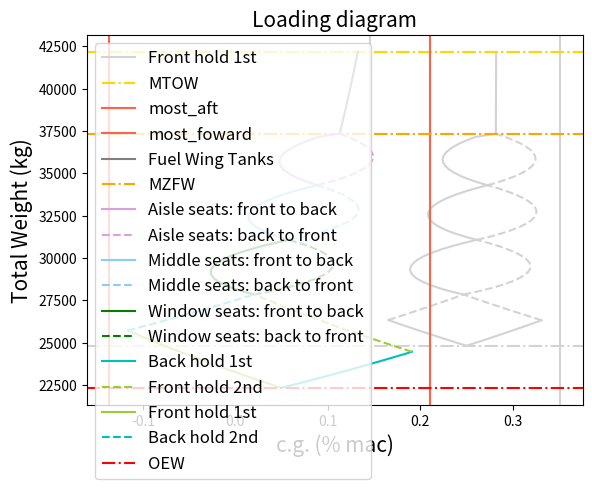

The script that saved this image:
#draw potato diagram of BAE RJ85:
import numpy as np
import matplotlib.pyplot as plt
#MEGA-BEUN, get old plot, in light gray, under new
######### START POTATO DIAGRAM.py #########
######### INPUT PARAMETERS ###########
#CGs of parts
x_lemac = 11.64 #m
mac = 3.00 #m

x_OEW_lemac = 0.25 #%Lemac   #it can be between 0.25 and 0.3
x_OEW_ac = x_OEW_lemac*mac + x_lemac

x_FrontHold_ac = 7.99 #m
x_BackHold_ac = 16.66 #m

x_1stseat = 6.1 #m
deltacgseat = 31*0.0254 #m  (inches to m)
n_row = 17     #2 last rows are missing 2 aisle people
x_lastseat = x_1stseat + (n_row*deltacgseat) #m

x_tankwing = 12.494 #m
x_tankcenter = 11.504 #m
x_tankaux = 13.781 #m

#Weights
W_OEW = 24820 #kg
W_FrontHold_max = 1520 #kg
W_BackHold_max = 1506 #kg
W_pax = 95 #kg


#W_fuel_max_wings = 7366 #kg
W_fuel_max_wings = 4839 #kg
W_fuel_max_center = 1996 #kg  #nominal tanks are 9217 kg which is almost fuel max
W_fuel_max_aux = 2064 *0.45359237 #kg
#this gives tot of 10153 kg

########################################
#CARGO LOADING
#Back hold 1st
cg_back1 = []
W_back1 = []
for W_cargo in np.arange(0,W_BackHold_max +0.01, 0.01):
    W_total = W_OEW + W_cargo
    cg = ((x_OEW_ac*W_OEW) + (W_cargo*x_BackHold_ac ))/(W_total)
    cg_back1.append(cg)
    W_back1.append(W_total)
# print(cg_back1)
# print((W_back1))

#Front hold 2nd
cg_front2 = []
W_front2 = []
for W_cargo in np.arange(0,W_FrontHold_max +0.01, 0.01):
    W_total = W_OEW + W_BackHold_max + W_cargo  #back hold already loaded
    cg = ((x_OEW_ac*W_OEW) + (x_BackHold_ac*W_BackHold_max)+ (W_cargo*x_FrontHold_ac ))/(W_total)
    cg_front2.append(cg)
    W_front2.append(W_total)
# print(cg_front2)
# print((W_front2))

#Front hold 1st
cg_front1 = []
W_front1 = []
for W_cargo in np.arange(0,W_FrontHold_max + 0.01, 0.01):
    W_total = W_OEW + W_cargo
    cg = ((x_OEW_ac*W_OEW) + (W_cargo*x_FrontHold_ac ))/(W_total)
    cg_front1.append(cg)
    W_front1.append(W_total)
# print(cg_front1)
# print((W_front1))

#Back hold 2nd
cg_back2 = []
W_back2 = []
for W_cargo in np.arange(0,W_BackHold_max + 0.01, 0.01):
    W_total = W_OEW + W_FrontHold_max + W_cargo  #back hold already loaded
    cg = ((x_OEW_ac*W_OEW) + (x_BackHold_ac*W_cargo)+ (W_FrontHold_max*x_FrontHold_ac ))/(W_total)
    cg_back2.append(cg)
    W_back2.append(W_total)
# print(cg_back2)
# print((W_back2))

#PLOT CARGO POTATO DIAGRAM
# plt.axhline(W_OEW, color = 'red', label = 'OEW')
# plt.plot(cg_back1, W_back1, color = 'c', label = 'Back hold 1st')
# plt.plot(cg_front2, W_front2,  color = 'yellowgreen', label = 'Front hold 2nd')
# plt.plot(cg_front1, W_front1, color = 'yellowgreen', label = 'Front hold 1st')
# plt.plot(cg_back2, W_back2,  color = 'c', label = 'Back hold 2nd')
# plt.xlabel('Xcg (m)')
# plt.ylabel("Total Weight (kg)")
# plt.title('Potato diagram')
# plt.legend(loc= 'best')
# plt.show()

#Check for errors, get next initial values


W_withcargo = W_front2[-1]  #now initial weight
cg_withcargo = cg_back2[-1] #now initial cg

#PAX LOADING - window-rule

#Window rows 1st

#A - from front to back
cg_pax_windowA = [cg_withcargo]
W_pax_windowA = [W_withcargo]
W_pax_total = 0

#for x in np.arange(x_1stseat, x_lastseat + deltacgseat, deltacgseat):
for x in np.linspace(x_1stseat, x_lastseat, n_row):
    W_pax_total = W_pax_total + W_pax * 2 #increase W of pax group by 2 pax
    x_pax = (x_1stseat + x)/2 #cg of pax group

    W_total = W_withcargo + W_pax_total #2 new pax each time

    cg = ((cg_withcargo*W_withcargo) + (x_pax*W_pax_total))/(W_total)
    cg_pax_windowA.append(cg)
    W_pax_windowA.append(W_total)

#B - from back to front
cg_pax_windowB = [cg_withcargo]
W_pax_windowB = [W_withcargo]
W_pax_total = 0

#for x in np.arange(x_lastseat, x_1stseat - deltacgseat, -deltacgseat):
for x in np.linspace(x_lastseat, x_1stseat, n_row):
    W_pax_total = W_pax_total + W_pax*2 #increase W of pax group by 2 pax
    x_pax = x_lastseat - ((x_lastseat - x)/2) #cg of pax group
    #print(x_pax)
    W_total = W_withcargo + W_pax_total #2 new pax each time

    cg = ((cg_withcargo*W_withcargo) + (x_pax*W_pax_total))/(W_total)
    cg_pax_windowB.append(cg)
    W_pax_windowB.append(W_total)

W_withcargoandwindow = W_pax_windowA[-1]  #now initial weight
cg_withcargoandwindow = cg_pax_windowA[-1] #now initial cg

#Middle rows 2nd
#A - from front to back
cg_pax_middleA = [cg_withcargoandwindow]
W_pax_middleA = [W_withcargoandwindow]
W_pax_total = 0
#for x in np.arange(x_1stseat, x_lastseat + deltacgseat, deltacgseat):
for x in np.linspace(x_1stseat, x_lastseat, n_row):
    W_pax_total = W_pax_total + W_pax * 2 #increase W of pax group by 2 pax
    x_pax = (x_1stseat + x)/2 #cg of pax group

    W_total = W_withcargoandwindow + W_pax_total #2 new pax each time

    cg = ((cg_withcargoandwindow*W_withcargoandwindow) + (x_pax*W_pax_total))/(W_total)
    cg_pax_middleA.append(cg)
    W_pax_middleA.append(W_total)

#B - from back to front
cg_pax_middleB = [cg_withcargoandwindow]
W_pax_middleB = [W_withcargoandwindow]
W_pax_total = 0
#print(np.arange(x_lastseat, x_1stseat + deltacgseat, -deltacgseat))
#for x in np.arange(x_lastseat, x_1stseat - deltacgseat, -deltacgseat):
for x in np.linspace(x_lastseat, x_1stseat, n_row):
    W_pax_total = W_pax_total + W_pax * 2 #increase W of pax group by 2 pax
    x_pax = x_lastseat - ((x_lastseat - x)/2) #cg of pax group
    #print(x_pax)
    W_total = W_withcargoandwindow + W_pax_total #2 new pax each time

    cg = ((cg_withcargoandwindow*W_withcargoandwindow) + (x_pax*W_pax_total))/(W_total)
    cg_pax_middleB.append(cg)
    W_pax_middleB.append(W_total)


W_withcargowindowandmiddle = W_pax_middleA[-1]  #now initial weight
cg_withcargowindowandmiddle = cg_pax_middleA[-1] #now initial cg

#Aisle rows 2nd
#A - from front to back
cg_pax_aisleA = [cg_withcargowindowandmiddle]
W_pax_aisleA = [W_withcargowindowandmiddle]
W_pax_total = 0
#for x in np.arange(x_1stseat, x_lastseat + deltacgseat, deltacgseat):
rows = np.linspace(x_1stseat, x_lastseat , n_row)
for x in rows[:-2]:  #only 15 rows
    
    W_pax_total = W_pax_total + W_pax * 2 #increase W of pax group by 2 pax
    x_pax = (x_1stseat + x)/2 #cg of pax group

    W_total = W_withcargowindowandmiddle + W_pax_total #2 new pax each time

    cg = ((cg_withcargowindowandmiddle*W_withcargowindowandmiddle) + (x_pax*W_pax_total))/(W_total)
    cg_pax_aisleA.append(cg)
    W_pax_aisleA.append(W_total)
for x in rows[-2:]:  #only 15 rows
    
    W_pax_total = W_pax_total + W_pax #only 1 pax in last 2 rows
    x_pax = (x_1stseat + x)/2 #cg of pax group

    W_total = W_withcargowindowandmiddle + W_pax_total #2 new pax each time

    cg = ((cg_withcargowindowandmiddle*W_withcargowindowandmiddle) + (x_pax*W_pax_total))/(W_total)
    cg_pax_aisleA.append(cg)
    W_pax_aisleA.append(W_total)


#B - from back to front
cg_pax_aisleB = [cg_withcargowindowandmiddle]
W_pax_aisleB = [W_withcargowindowandmiddle]
W_pax_total = 0
#print(np.arange(x_lastseat, x_1stseat + deltacgseat, -deltacgseat))
#for x in np.arange(x_lastseat, x_1stseat - deltacgseat, -deltacgseat):
rows_inv = np.linspace(x_lastseat ,x_1stseat, n_row)

for x in rows_inv[:2]:  #1st 2 rows = last 2 rows = 1pax
    print(x)
    W_pax_total = W_pax_total + W_pax
    x_pax = x_lastseat - ((x_lastseat - x)/2) #cg of pax group
    #print(x_pax)
    W_total = W_withcargowindowandmiddle + W_pax_total #2 new pax each time

    cg = ((cg_withcargowindowandmiddle*W_withcargowindowandmiddle) + (x_pax*W_pax_total))/(W_total)
    cg_pax_aisleB.append(cg)
    W_pax_aisleB.append(W_total)
for x in rows_inv[2:]:  #rest of rows
    print(x)
    W_pax_total = W_pax_total + W_pax*2
    x_pax = x_lastseat - ((x_lastseat - x)/2) #cg of pax group
    #print(x_pax)
    W_total = W_withcargowindowandmiddle + W_pax_total #2 new pax each time

    cg = ((cg_withcargowindowandmiddle*W_withcargowindowandmiddle) + (x_pax*W_pax_total))/(W_total)
    cg_pax_aisleB.append(cg)
    W_pax_aisleB.append(W_total)

W_afterpax = W_pax_aisleA[-1]  #now initial weight
cg_afterpax = cg_pax_aisleA[-1] #now initial cg

#FUEL LOADING

#1 - WING TANKS
cg_fuelwing = []
W_fuelwing = []
for W in np.arange(0,W_fuel_max_wings +0.01, 0.01):
    W_total = W_afterpax + W #back hold already loaded
    cg = ((cg_afterpax*W_afterpax) + (x_tankwing*W))/(W_total)
    cg_fuelwing.append(cg)
    W_fuelwing.append(W_total)


W_afterwing = W_fuelwing[-1]  #now initial weight
cg_afterwing = cg_fuelwing[-1] #now initial cg

# #2 - Center TANKS
# cg_fuelcenter = []
# W_fuelcenter = []
#
# for W in np.arange(0,W_fuel_max_center +0.01, 0.01):
#     W_total = W_afterwing + W
#     #print(W_total)
#     cg = ((cg_afterwing*W_afterwing) + (x_tankcenter*W))/(W_total)
#     cg_fuelcenter.append(cg)
#     W_fuelcenter.append(W_total)
#
# print('cg after fuel is', cg_fuelcenter[-1])
# print('W after fuel is', W_fuelcenter[-1] )
#
# W_aftercenter = W_fuelcenter[-1]  #now initial weight
# cg_aftercenter = cg_fuelcenter[-1] #now initial cg
#
# #2 -Aux TANKS
# cg_fuelaux = []
# W_fuelaux = []
#
# for W in np.arange(0,W_fuel_max_aux +0.01, 0.01):
#     W_total = W_aftercenter  + W
#     #print(W_total)
#     cg = ((cg_aftercenter *W_aftercenter ) + (x_tankaux*W))/(W_total)
#     cg_fuelaux.append(cg)
#     W_fuelaux.append(W_total)
#
# print('cg after aux  fuel is', cg_fuelaux[-1])
# print('W after aux fuel is', W_fuelaux[-1] )


# W_final = W_fuelwing[-1]  #now initial weight
# cg_final = cg_fuelwing[-1] #now initial cg


#transformm into %mac
values = [cg_front2, cg_back2, cg_back1,cg_front1,cg_pax_aisleA,cg_pax_aisleB ,
          cg_pax_middleA,cg_pax_middleB, cg_pax_windowA,cg_pax_windowB, cg_fuelwing,] # cg_fuelcenter,cg_fuelaux


for A in values:
    for i in range(0, len(A)):
        A[i] = (A[i] - x_lemac)/ mac


max_cg = [max(cg_front2), max(cg_back2), max(cg_back1), max(cg_front1), max(cg_pax_aisleA), max(cg_pax_aisleB) ,
          max(cg_pax_middleA), max(cg_pax_middleB), max(cg_pax_windowA),max(cg_pax_windowB), max(cg_fuelwing) ] #max(cg_fuelcenter), max(cg_fuelaux)
#most_aft_cg_margin = max(max_cg) + max(max_cg)*0.02  #2% margin
most_aft_cg_margin = max(max_cg) +0.02  #2%mac  margin
min_cg = [min(cg_front2), min(cg_back2), min(cg_back1), min(cg_front1), min(cg_pax_aisleA), min(cg_pax_aisleB) ,
          min(cg_pax_middleA), min(cg_pax_middleB), min(cg_pax_windowA),min(cg_pax_windowB), min(cg_fuelwing)] # min(cg_fuelcenter),  min( cg_fuelcenter)
#most_foward_cg_margin = min(min_cg) - min(min_cg)*0.02  #2% margin
most_foward_cg_margin = min(min_cg) -0.02  #2%mac margin

#plots
plt.axhline(W_fuelwing[-1] , color = 'lightgray',linestyle = "dashdot")

plt.axvline(most_aft_cg_margin, color = 'lightgray')
plt.axvline(most_foward_cg_margin, color = 'lightgray')

plt.plot(cg_fuelwing, W_fuelwing, color = 'lightgray')
# plt.plot(cg_fuelcenter, W_fuelcenter, color = 'darkgrey',label = 'Fuel Center Tank')
# plt.plot(cg_fuelaux, W_fuelaux, color = 'gainsboro',label = 'Fuel Center Tank')

plt.axhline(W_afterpax, color = 'lightgray',linestyle = "dashdot")

plt.plot(cg_pax_aisleA, W_pax_aisleA, color = 'lightgray')
plt.plot(cg_pax_aisleB, W_pax_aisleB, color = 'lightgray', linestyle = "dashed")
plt.plot(cg_pax_middleA, W_pax_middleA, color = 'lightgray')
plt.plot(cg_pax_middleB, W_pax_middleB,color = 'lightgray', linestyle = "dashed")
plt.plot(cg_pax_windowA, W_pax_windowA, color = 'lightgray')
plt.plot(cg_pax_windowB, W_pax_windowB, color = 'lightgray', linestyle = "dashed")

plt.plot(cg_back1, W_back1, color = 'lightgray')
plt.plot(cg_front2, W_front2, color = 'lightgray', linestyle = "dashed")
plt.plot(cg_front1, W_front1,color = 'lightgray', label = 'Front hold 1st')
plt.plot(cg_back2, W_back2, color = 'lightgray',  linestyle = "dashed")

plt.axhline(W_OEW, color = 'lightgray',linestyle = "dashdot")


























######### START NEW POTATO ###########

######### INPUT PARAMETERS ###########
#CGs of parts
x_lemac = 11.64 #m
mac = 3.00 #m

x_OEW_lemac = 0.25 #%Lemac   #it can be between 0.25 and 0.3
x_OEW_ac = x_OEW_lemac*mac + x_lemac - 0.6 #Moved 60 cm forward.

x_FrontHold_ac = 7.99 #m
x_BackHold_ac = 16.66 #m

x_1stseat = 6.1 #m
deltacgseat = 31*0.0254 #m  (inches to m)
n_row = 17     #2 last rows are missing 2 aisle people
x_lastseat = x_1stseat + (n_row*deltacgseat) #m

x_tankwing = 12.494 #m
x_tankcenter = 11.504 #m
x_tankaux = 13.781 #m

#Weights
W_OEW = 22338 #kg   #reduced by 10%
W_FrontHold_max = 3381.5 #kg    #Increased with 75% of 'spare' weight
W_BackHold_max = 2126.5 #kg     #Increased with 25% of 'spare' weight
W_pax = 95 #kg


#W_fuel_max_wings = 7366 #kg
W_fuel_max_wings = 4839 #kg
W_fuel_max_center = 1996 #kg  #nominal tanks are 9217 kg which is almost fuel max
W_fuel_max_aux = 2064 *0.45359237 #kg
#this gives tot of 10153 kg

########################################
#CARGO LOADING
#Back hold 1st
cg_back1 = []
W_back1 = []
for W_cargo in np.arange(0,W_BackHold_max +0.01, 0.01):
    W_total = W_OEW + W_cargo
    cg = ((x_OEW_ac*W_OEW) + (W_cargo*x_BackHold_ac ))/(W_total)
    cg_back1.append(cg)
    W_back1.append(W_total)
# print(cg_back1)
# print((W_back1))

#Front hold 2nd
cg_front2 = []
W_front2 = []
for W_cargo in np.arange(0,W_FrontHold_max +0.01, 0.01):
    W_total = W_OEW + W_BackHold_max + W_cargo  #back hold already loaded
    cg = ((x_OEW_ac*W_OEW) + (x_BackHold_ac*W_BackHold_max)+ (W_cargo*x_FrontHold_ac ))/(W_total)
    cg_front2.append(cg)
    W_front2.append(W_total)
# print(cg_front2)
# print((W_front2))

#Front hold 1st
cg_front1 = []
W_front1 = []
for W_cargo in np.arange(0,W_FrontHold_max + 0.01, 0.01):
    W_total = W_OEW + W_cargo
    cg = ((x_OEW_ac*W_OEW) + (W_cargo*x_FrontHold_ac ))/(W_total)
    cg_front1.append(cg)
    W_front1.append(W_total)
# print(cg_front1)
# print((W_front1))

#Back hold 2nd
cg_back2 = []
W_back2 = []
for W_cargo in np.arange(0,W_BackHold_max + 0.01, 0.01):
    W_total = W_OEW + W_FrontHold_max + W_cargo  #back hold already loaded
    cg = ((x_OEW_ac*W_OEW) + (x_BackHold_ac*W_cargo)+ (W_FrontHold_max*x_FrontHold_ac ))/(W_total)
    cg_back2.append(cg)
    W_back2.append(W_total)
# print(cg_back2)
# print((W_back2))

#PLOT CARGO POTATO DIAGRAM
# plt.axhline(W_OEW, color = 'red', label = 'OEW')
# plt.plot(cg_back1, W_back1, color = 'c', label = 'Back hold 1st')
# plt.plot(cg_front2, W_front2,  color = 'yellowgreen', label = 'Front hold 2nd')
# plt.plot(cg_front1, W_front1, color = 'yellowgreen', label = 'Front hold 1st')
# plt.plot(cg_back2, W_back2,  color = 'c', label = 'Back hold 2nd')
# plt.xlabel('Xcg (m)')
# plt.ylabel("Total Weight (kg)")
# plt.title('Potato diagram')
# plt.legend(loc= 'best')
# plt.show()

#Check for errors, get next initial values

print('Final cg after cargo loading is', cg_front2[-1], cg_back2[-1]  )
print('Final W is', W_front2[-1], W_back2[-1]  )
W_withcargo = W_front2[-1]  #now initial weight
cg_withcargo = cg_back2[-1] #now initial cg
print('Diff in cg:', cg_front2[-1] - cg_back2[-1])
print('Diff in W:', W_front2[-1] - W_back2[-1])
print()
#PAX LOADING - window-rule

#Window rows 1st
print(np.linspace(x_lastseat, x_1stseat, n_row))
#A - from front to back
cg_pax_windowA = [cg_withcargo]
W_pax_windowA = [W_withcargo]
W_pax_total = 0

#for x in np.arange(x_1stseat, x_lastseat + deltacgseat, deltacgseat):
for x in np.linspace(x_1stseat, x_lastseat, n_row):
    W_pax_total = W_pax_total + W_pax * 2 #increase W of pax group by 2 pax
    x_pax = (x_1stseat + x)/2 #cg of pax group

    W_total = W_withcargo + W_pax_total #2 new pax each time

    cg = ((cg_withcargo*W_withcargo) + (x_pax*W_pax_total))/(W_total)
    cg_pax_windowA.append(cg)
    W_pax_windowA.append(W_total)

#B - from back to front
cg_pax_windowB = [cg_withcargo]
W_pax_windowB = [W_withcargo]
W_pax_total = 0

#for x in np.arange(x_lastseat, x_1stseat - deltacgseat, -deltacgseat):
for x in np.linspace(x_lastseat, x_1stseat, n_row):
    W_pax_total = W_pax_total + W_pax*2 #increase W of pax group by 2 pax
    x_pax = x_lastseat - ((x_lastseat - x)/2) #cg of pax group
    #print(x_pax)
    W_total = W_withcargo + W_pax_total #2 new pax each time

    cg = ((cg_withcargo*W_withcargo) + (x_pax*W_pax_total))/(W_total)
    cg_pax_windowB.append(cg)
    W_pax_windowB.append(W_total)

print('cg after cargo + window is', cg_pax_windowA[-1], cg_pax_windowB[-1]  )
print('W after cargo + window is', W_pax_windowA[-1], W_pax_windowB[-1]  )
print('Diff in cg:', cg_pax_windowA[-1] - cg_pax_windowB[-1])
print('Diff in W:', W_pax_windowA[-1] - W_pax_windowB[-1])
print()
W_withcargoandwindow = W_pax_windowA[-1]  #now initial weight
cg_withcargoandwindow = cg_pax_windowA[-1] #now initial cg

#Middle rows 2nd
#A - from front to back
cg_pax_middleA = [cg_withcargoandwindow]
W_pax_middleA = [W_withcargoandwindow]
W_pax_total = 0
#for x in np.arange(x_1stseat, x_lastseat + deltacgseat, deltacgseat):
for x in np.linspace(x_1stseat, x_lastseat, n_row):
    W_pax_total = W_pax_total + W_pax * 2 #increase W of pax group by 2 pax
    x_pax = (x_1stseat + x)/2 #cg of pax group

    W_total = W_withcargoandwindow + W_pax_total #2 new pax each time

    cg = ((cg_withcargoandwindow*W_withcargoandwindow) + (x_pax*W_pax_total))/(W_total)
    cg_pax_middleA.append(cg)
    W_pax_middleA.append(W_total)

#B - from back to front
cg_pax_middleB = [cg_withcargoandwindow]
W_pax_middleB = [W_withcargoandwindow]
W_pax_total = 0
#print(np.arange(x_lastseat, x_1stseat + deltacgseat, -deltacgseat))
#for x in np.arange(x_lastseat, x_1stseat - deltacgseat, -deltacgseat):
for x in np.linspace(x_lastseat, x_1stseat, n_row):
    W_pax_total = W_pax_total + W_pax * 2 #increase W of pax group by 2 pax
    x_pax = x_lastseat - ((x_lastseat - x)/2) #cg of pax group
    #print(x_pax)
    W_total = W_withcargoandwindow + W_pax_total #2 new pax each time

    cg = ((cg_withcargoandwindow*W_withcargoandwindow) + (x_pax*W_pax_total))/(W_total)
    cg_pax_middleB.append(cg)
    W_pax_middleB.append(W_total)

print('cg after cargo + window +middle is', cg_pax_middleA[-1], cg_pax_middleB[-1]  )
print('W after cargo + window +middle is', W_pax_middleA[-1], W_pax_middleB[-1]  )
print('Diff in cg:', cg_pax_middleA[-1] - cg_pax_middleB[-1])
print('Diff in W:', W_pax_middleA[-1] - W_pax_middleB[-1])
print()
W_withcargowindowandmiddle = W_pax_middleA[-1]  #now initial weight
cg_withcargowindowandmiddle = cg_pax_middleA[-1] #now initial cg

#Aisle rows 2nd
#A - from front to back
cg_pax_aisleA = [cg_withcargowindowandmiddle]
W_pax_aisleA = [W_withcargowindowandmiddle]
W_pax_total = 0
#for x in np.arange(x_1stseat, x_lastseat + deltacgseat, deltacgseat):
rows = np.linspace(x_1stseat, x_lastseat , n_row)
for x in rows[:-2]:  #only 15 rows
    print(x)
    W_pax_total = W_pax_total + W_pax * 2 #increase W of pax group by 2 pax
    x_pax = (x_1stseat + x)/2 #cg of pax group

    W_total = W_withcargowindowandmiddle + W_pax_total #2 new pax each time

    cg = ((cg_withcargowindowandmiddle*W_withcargowindowandmiddle) + (x_pax*W_pax_total))/(W_total)
    cg_pax_aisleA.append(cg)
    W_pax_aisleA.append(W_total)
for x in rows[-2:]:  #only 15 rows
    print(x)
    W_pax_total = W_pax_total + W_pax #only 1 pax in last 2 rows
    x_pax = (x_1stseat + x)/2 #cg of pax group

    W_total = W_withcargowindowandmiddle + W_pax_total #2 new pax each time

    cg = ((cg_withcargowindowandmiddle*W_withcargowindowandmiddle) + (x_pax*W_pax_total))/(W_total)
    cg_pax_aisleA.append(cg)
    W_pax_aisleA.append(W_total)


#B - from back to front
cg_pax_aisleB = [cg_withcargowindowandmiddle]
W_pax_aisleB = [W_withcargowindowandmiddle]
W_pax_total = 0
#print(np.arange(x_lastseat, x_1stseat + deltacgseat, -deltacgseat))
#for x in np.arange(x_lastseat, x_1stseat - deltacgseat, -deltacgseat):
rows_inv = np.linspace(x_lastseat ,x_1stseat, n_row)
print(rows_inv)
for x in rows_inv[:2]:  #1st 2 rows = last 2 rows = 1pax
    print(x)
    W_pax_total = W_pax_total + W_pax
    x_pax = x_lastseat - ((x_lastseat - x)/2) #cg of pax group
    #print(x_pax)
    W_total = W_withcargowindowandmiddle + W_pax_total #2 new pax each time

    cg = ((cg_withcargowindowandmiddle*W_withcargowindowandmiddle) + (x_pax*W_pax_total))/(W_total)
    cg_pax_aisleB.append(cg)
    W_pax_aisleB.append(W_total)
for x in rows_inv[2:]:  #rest of rows
    print(x)
    W_pax_total = W_pax_total + W_pax*2
    x_pax = x_lastseat - ((x_lastseat - x)/2) #cg of pax group
    #print(x_pax)
    W_total = W_withcargowindowandmiddle + W_pax_total #2 new pax each time

    cg = ((cg_withcargowindowandmiddle*W_withcargowindowandmiddle) + (x_pax*W_pax_total))/(W_total)
    cg_pax_aisleB.append(cg)
    W_pax_aisleB.append(W_total)

print('cg after cargo + window +middle +aisle is', cg_pax_aisleA[-1], cg_pax_aisleB[-1]  )
print('W after cargo + window +middle +aisle is', W_pax_aisleA[-1], W_pax_aisleB[-1]  )
print('Diff in cg:', cg_pax_aisleA[-1] - cg_pax_aisleB[-1])
print('Diff in W:', W_pax_aisleA[-1] - W_pax_aisleB[-1])

W_afterpax = W_pax_aisleA[-1]  #now initial weight
cg_afterpax = cg_pax_aisleA[-1] #now initial cg

#FUEL LOADING

#1 - WING TANKS
cg_fuelwing = []
W_fuelwing = []
for W in np.arange(0,W_fuel_max_wings +0.01, 0.01):
    W_total = W_afterpax + W #back hold already loaded
    cg = ((cg_afterpax*W_afterpax) + (x_tankwing*W))/(W_total)
    cg_fuelwing.append(cg)
    W_fuelwing.append(W_total)

print('cg after wing fuel is', cg_fuelwing[-1])
print('W after wing fuel is', W_fuelwing[-1] )

W_afterwing = W_fuelwing[-1]  #now initial weight
cg_afterwing = cg_fuelwing[-1] #now initial cg

# #2 - Center TANKS
# cg_fuelcenter = []
# W_fuelcenter = []
#
# for W in np.arange(0,W_fuel_max_center +0.01, 0.01):
#     W_total = W_afterwing + W
#     #print(W_total)
#     cg = ((cg_afterwing*W_afterwing) + (x_tankcenter*W))/(W_total)
#     cg_fuelcenter.append(cg)
#     W_fuelcenter.append(W_total)
#
# print('cg after fuel is', cg_fuelcenter[-1])
# print('W after fuel is', W_fuelcenter[-1] )
#
# W_aftercenter = W_fuelcenter[-1]  #now initial weight
# cg_aftercenter = cg_fuelcenter[-1] #now initial cg
#
# #2 -Aux TANKS
# cg_fuelaux = []
# W_fuelaux = []
#
# for W in np.arange(0,W_fuel_max_aux +0.01, 0.01):
#     W_total = W_aftercenter  + W
#     #print(W_total)
#     cg = ((cg_aftercenter *W_aftercenter ) + (x_tankaux*W))/(W_total)
#     cg_fuelaux.append(cg)
#     W_fuelaux.append(W_total)
#
# print('cg after aux  fuel is', cg_fuelaux[-1])
# print('W after aux fuel is', W_fuelaux[-1] )


# W_final = W_fuelwing[-1]  #now initial weight
# cg_final = cg_fuelwing[-1] #now initial cg


#transformm into %mac
values = [cg_front2, cg_back2, cg_back1,cg_front1,cg_pax_aisleA,cg_pax_aisleB ,
          cg_pax_middleA,cg_pax_middleB, cg_pax_windowA,cg_pax_windowB, cg_fuelwing,] # cg_fuelcenter,cg_fuelaux


for A in values:
    for i in range(0, len(A)):
        A[i] = (A[i] - x_lemac)/ mac


max_cg = [max(cg_front2), max(cg_back2), max(cg_back1), max(cg_front1), max(cg_pax_aisleA), max(cg_pax_aisleB) ,
          max(cg_pax_middleA), max(cg_pax_middleB), max(cg_pax_windowA),max(cg_pax_windowB), max(cg_fuelwing) ] #max(cg_fuelcenter), max(cg_fuelaux)
#most_aft_cg_margin = max(max_cg) + max(max_cg)*0.02  #2% margin
most_aft_cg_margin = max(max_cg) +0.02  #2%mac  margin
min_cg = [min(cg_front2), min(cg_back2), min(cg_back1), min(cg_front1), min(cg_pax_aisleA), min(cg_pax_aisleB) ,
          min(cg_pax_middleA), min(cg_pax_middleB), min(cg_pax_windowA),min(cg_pax_windowB), min(cg_fuelwing)] # min(cg_fuelcenter),  min( cg_fuelcenter)
#most_foward_cg_margin = min(min_cg) - min(min_cg)*0.02  #2% margin
most_foward_cg_margin = min(min_cg) -0.02  #2%mac margin

print()
print('CG most foward is', min(min_cg), '%,  with margin: ', most_foward_cg_margin , '%' )
print('CG most aft is', max(max_cg) ,'%,  with margin: ', most_aft_cg_margin , '%')

#plots
plt.axhline(W_fuelwing[-1] , color = 'gold',linestyle = "dashdot", label = 'MTOW')

plt.axvline(most_aft_cg_margin, color = 'tomato', label = 'most_aft')
plt.axvline(most_foward_cg_margin, color = 'tomato', label = 'most_foward')

plt.plot(cg_fuelwing, W_fuelwing, color = 'grey',label = 'Fuel Wing Tanks')
# plt.plot(cg_fuelcenter, W_fuelcenter, color = 'darkgrey',label = 'Fuel Center Tank')
# plt.plot(cg_fuelaux, W_fuelaux, color = 'gainsboro',label = 'Fuel Center Tank')

plt.axhline(W_afterpax, color = 'orange',linestyle = "dashdot", label = 'MZFW')

plt.plot(cg_pax_aisleA, W_pax_aisleA, color = 'plum',label = 'Aisle seats: front to back')
plt.plot(cg_pax_aisleB, W_pax_aisleB, color = 'plum', linestyle = "dashed",label = 'Aisle seats: back to front')
plt.plot(cg_pax_middleA, W_pax_middleA, color = 'lightskyblue',label = 'Middle seats: front to back')
plt.plot(cg_pax_middleB, W_pax_middleB,color = 'lightskyblue', linestyle = "dashed", label = 'Middle seats: back to front')
plt.plot(cg_pax_windowA, W_pax_windowA, color = 'green', label = 'Window seats: front to back')
plt.plot(cg_pax_windowB, W_pax_windowB, color = 'green', linestyle = "dashed",label = 'Window seats: back to front')

plt.plot(cg_back1, W_back1, color = 'c', label = 'Back hold 1st')
plt.plot(cg_front2, W_front2, color = 'yellowgreen', linestyle = "dashed", label = 'Front hold 2nd')
plt.plot(cg_front1, W_front1,color = 'yellowgreen', label = 'Front hold 1st')
plt.plot(cg_back2, W_back2, color = 'c',  linestyle = "dashed", label = 'Back hold 2nd')

plt.axhline(W_OEW, color = 'red',linestyle = "dashdot", label = 'OEW')


plt.xlabel('c.g. (% mac)', fontsize = 15)
plt.ylabel("Total Weight (kg)", fontsize = 15)
plt.title('Loading diagram', fontsize = 15)
plt.legend(loc= 'best', fontsize = 12)
plt.show()